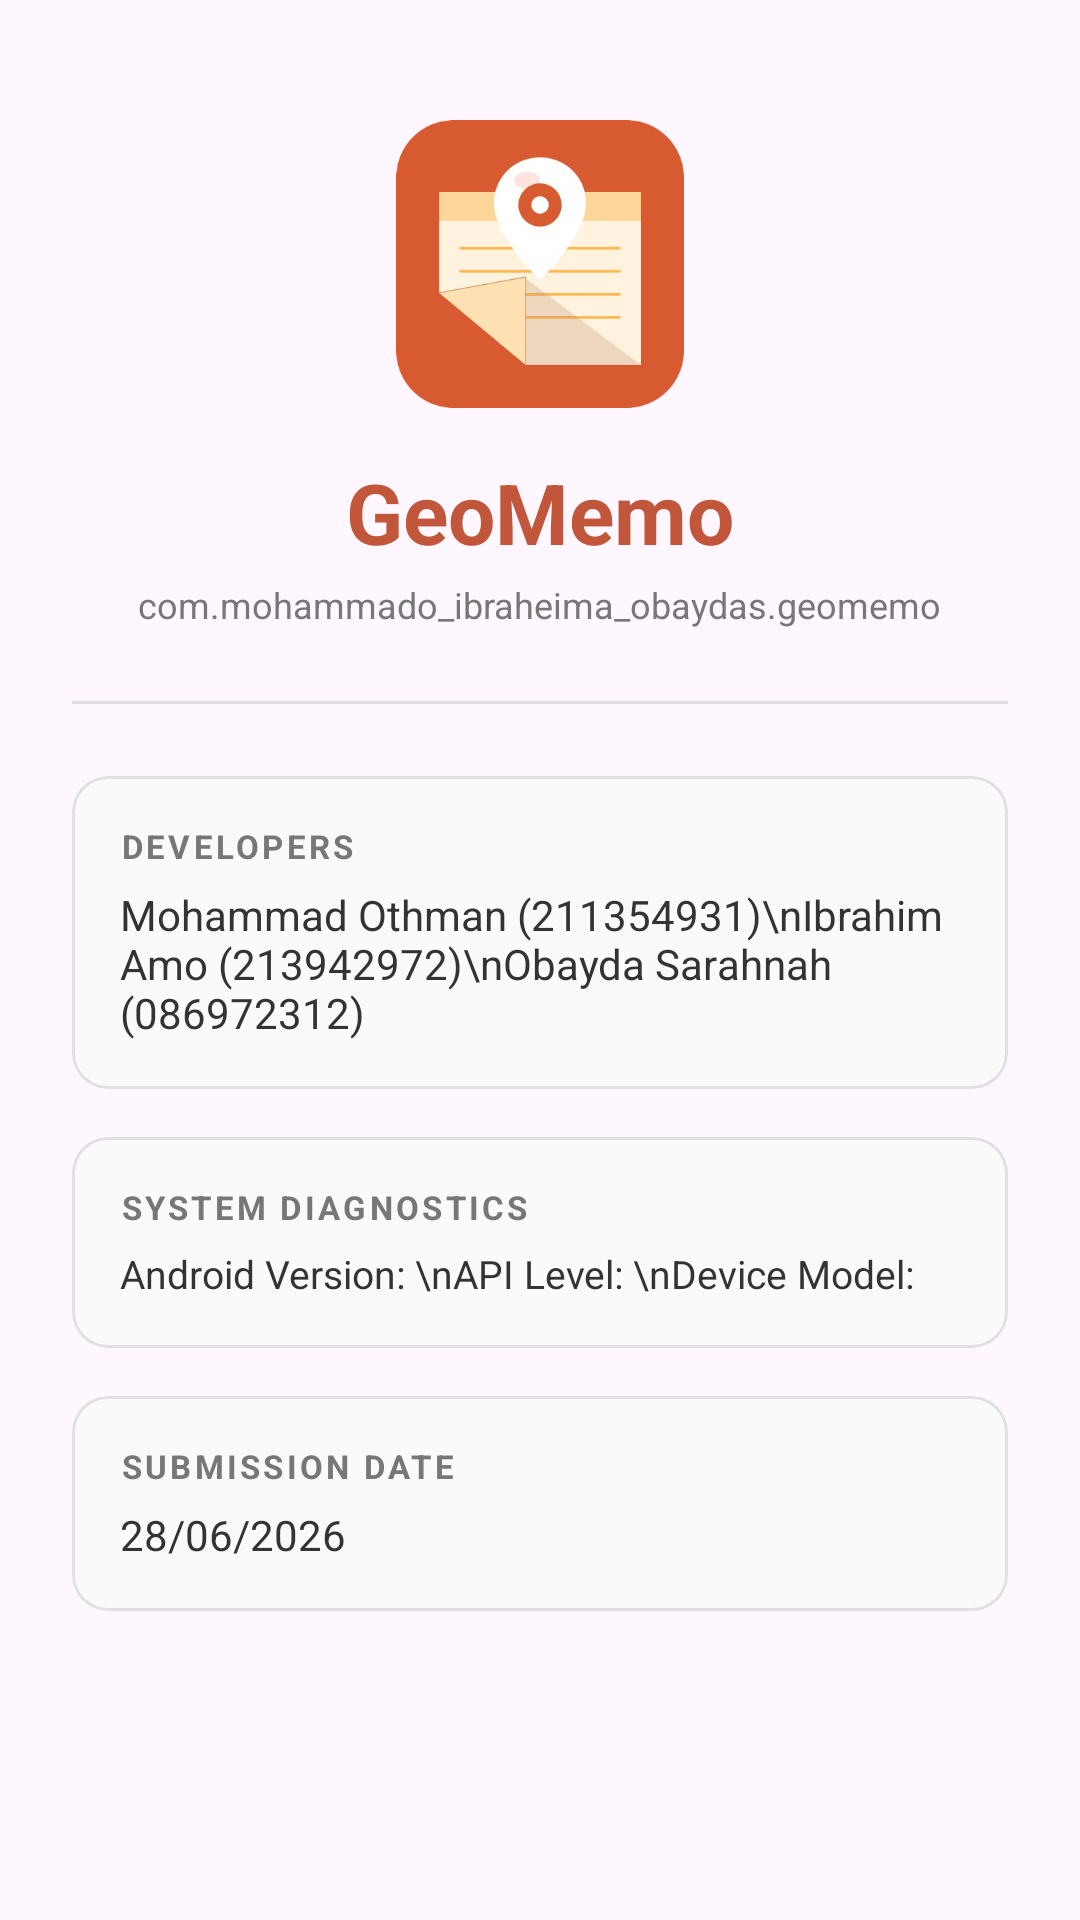

Produce the Android XML layout that renders to this screen, including the resource entries it uses.
<!-- AndroidManifest.xml: activity theme Theme.GeoMemo.AppBar -->
<!-- res/layout/fragment_about.xml -->
<?xml version="1.0" encoding="utf-8"?>
<ScrollView xmlns:android="http://schemas.android.com/apk/res/android"
    xmlns:app="http://schemas.android.com/apk/res-auto"
    android:layout_width="match_parent"
    android:layout_height="match_parent"
    android:fillViewport="true">

    <LinearLayout
        android:layout_width="match_parent"
        android:layout_height="wrap_content"
        android:orientation="vertical"
        android:padding="24dp"
        android:gravity="center_horizontal">

        <ImageView
            android:layout_width="96dp"
            android:layout_height="96dp"
            android:layout_marginTop="16dp"
            android:src="@drawable/logo"
            android:contentDescription="GeoMemo Logo" />

        <TextView
            android:layout_width="wrap_content"
            android:layout_height="wrap_content"
            android:layout_marginTop="16dp"
            android:text="GeoMemo"
            android:textSize="28sp"
            android:textStyle="bold"
            android:textColor="@color/primary" />

        <TextView
            android:id="@+id/about_app_id"
            android:layout_width="wrap_content"
            android:layout_height="wrap_content"
            android:layout_marginTop="4dp"
            android:textSize="12sp"
            android:textColor="@color/text_secondary"
            android:text="com.mohammado_ibraheima_obaydas.geomemo" />

        <View
            android:layout_width="match_parent"
            android:layout_height="1dp"
            android:layout_marginTop="24dp"
            android:layout_marginBottom="24dp"
            android:background="@color/divider_color" />

        <com.google.android.material.card.MaterialCardView
            android:layout_width="match_parent"
            android:layout_height="wrap_content"
            app:cardCornerRadius="12dp"
            app:cardBackgroundColor="@color/card_background"
            app:strokeWidth="1dp"
            app:strokeColor="@color/divider_color">

            <LinearLayout
                android:layout_width="match_parent"
                android:layout_height="wrap_content"
                android:orientation="vertical"
                android:padding="16dp">

                <TextView
                    android:layout_width="wrap_content"
                    android:layout_height="wrap_content"
                    android:text="DEVELOPERS"
                    android:textSize="11sp"
                    android:textStyle="bold"
                    android:textColor="@color/text_secondary"
                    android:letterSpacing="0.1" />

                <TextView
                    android:id="@+id/about_students"
                    android:layout_width="match_parent"
                    android:layout_height="wrap_content"
                    android:layout_marginTop="6dp"
                    android:textSize="14sp"
                    android:textColor="@color/text_primary"
                    android:text="Mohammad Othman (211354931)\nIbrahim Amo (213942972)\nObayda Sarahnah (086972312)" />



            </LinearLayout>

        </com.google.android.material.card.MaterialCardView>

        <com.google.android.material.card.MaterialCardView
            android:layout_width="match_parent"
            android:layout_height="wrap_content"
            android:layout_marginTop="16dp"
            app:cardCornerRadius="12dp"
            app:cardBackgroundColor="@color/card_background"
            app:strokeWidth="1dp"
            app:strokeColor="@color/divider_color">

            <LinearLayout
                android:layout_width="match_parent"
                android:layout_height="wrap_content"
                android:orientation="vertical"
                android:padding="16dp">

                <TextView
                    android:layout_width="wrap_content"
                    android:layout_height="wrap_content"
                    android:text="SYSTEM DIAGNOSTICS"
                    android:textSize="11sp"
                    android:textStyle="bold"
                    android:textColor="@color/text_secondary"
                    android:letterSpacing="0.1" />

                <TextView
                    android:id="@+id/about_system"
                    android:layout_width="match_parent"
                    android:layout_height="wrap_content"
                    android:layout_marginTop="6dp"
                    android:textSize="13sp"
                    android:textColor="@color/text_primary"
                    android:lineSpacingMultiplier="1.2"
                    android:text="Android Version: \nAPI Level: \nDevice Model: " />

            </LinearLayout>

        </com.google.android.material.card.MaterialCardView>

        <com.google.android.material.card.MaterialCardView
            android:layout_width="match_parent"
            android:layout_height="wrap_content"
            android:layout_marginTop="16dp"
            app:cardCornerRadius="12dp"
            app:cardBackgroundColor="@color/card_background"
            app:strokeWidth="1dp"
            app:strokeColor="@color/divider_color">

            <LinearLayout
                android:layout_width="match_parent"
                android:layout_height="wrap_content"
                android:orientation="vertical"
                android:padding="16dp">

                <TextView
                    android:layout_width="wrap_content"
                    android:layout_height="wrap_content"
                    android:text="SUBMISSION DATE"
                    android:textSize="11sp"
                    android:textStyle="bold"
                    android:textColor="@color/text_secondary"
                    android:letterSpacing="0.1" />

                <TextView
                    android:id="@+id/about_submission_date"
                    android:layout_width="match_parent"
                    android:layout_height="wrap_content"
                    android:layout_marginTop="6dp"
                    android:textSize="14sp"
                    android:textColor="@color/text_primary"
                    android:text="28/06/2026" />

            </LinearLayout>

        </com.google.android.material.card.MaterialCardView>

    </LinearLayout>

</ScrollView>
<!-- resources referenced by this layout -->
<resources>
  <color name="card_background">#FAFAFA</color>
  <color name="divider_color">#E0E0E0</color>
  <color name="primary">#C1563A</color>
  <color name="text_primary">#333333</color>
  <color name="text_secondary">#777777</color>
  <!-- drawable logo: png bitmap (drawable, 61087 bytes) -->
  <style name="Theme.GeoMemo.AppBar" parent="Base.Theme.GeoMemo">
          <item name="android:statusBarColor">@color/status_bar_main</item>
          <item name="android:navigationBarColor">@color/white</item>
          <item name="drawerArrowStyle">@style/DrawerArrowStyle</item>
      </style>
  <style name="Base.Theme.GeoMemo" parent="Theme.Material3.DayNight.NoActionBar">
          <item name="colorPrimary">@color/primary</item>
          <item name="colorPrimaryDark">@color/primary_dark</item>
          <item name="colorAccent">@color/accent</item>
          <item name="colorControlNormal">@color/white</item>
      </style>
  <color name="status_bar_main">#A04530</color>
  <color name="white">#FFFFFFFF</color>
  <style name="DrawerArrowStyle" parent="Widget.AppCompat.DrawerArrowToggle">
          <item name="color">@color/white</item>
      </style>
  <color name="primary_dark">#A04530</color>
  <color name="accent">#E8C4A8</color>
</resources>
